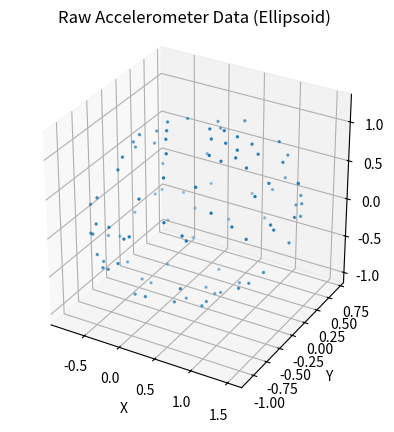
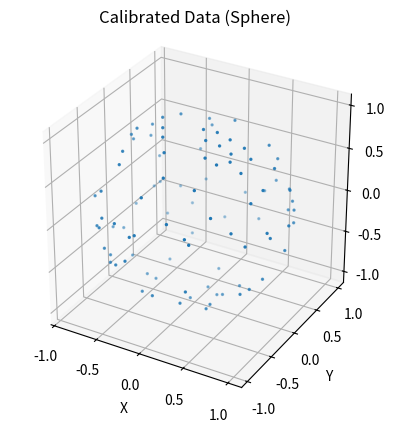
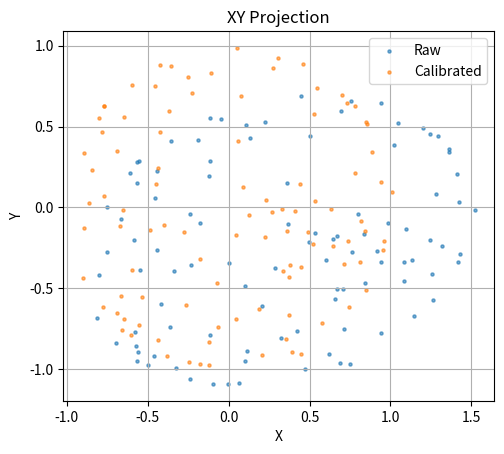
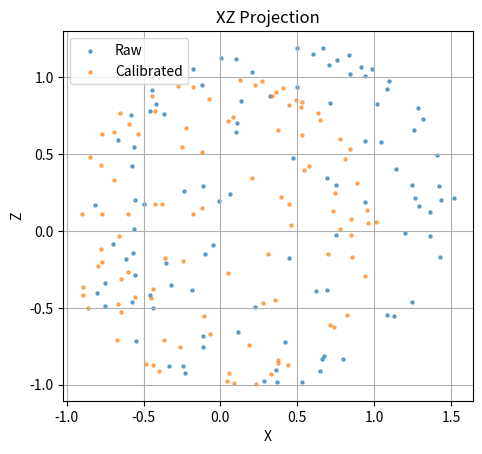
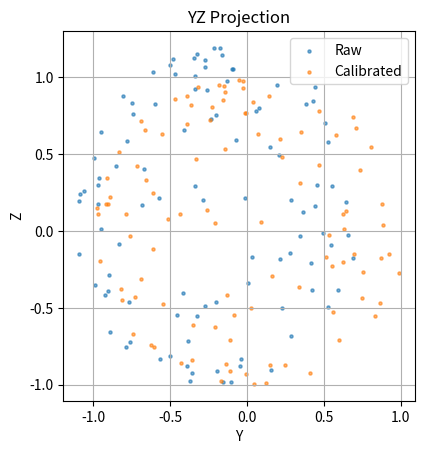

Recreate these plots in Python, in order.
import numpy as np
import matplotlib.pyplot as plt
from numpy.linalg import eig, inv

def generate_fake_data(n=100):
    rng = np.random.default_rng(0)

    # Random points on sphere
    phi = rng.uniform(0, 2*np.pi, n)
    costheta = rng.uniform(-1, 1, n)
    theta = np.arccos(costheta)

    x = np.sin(theta)*np.cos(phi)
    y = np.sin(theta)*np.sin(phi)
    z = np.cos(theta)

    data = np.vstack((x,y,z)).T

    # Apply soft iron (scale + skew)
    soft = np.array([[1.2, 0.1, 0.05],
                     [0.1, 0.9, 0.02],
                     [0.05, 0.02, 1.1]])

    # Apply hard iron (bias)
    bias = np.array([0.3, -0.2, 0.1])

    distorted = (data @ soft.T) + bias

    noise = rng.normal(0, 0.01, distorted.shape)
    distorted += noise

    return distorted

raw_data = generate_fake_data()

def ellipsoid_fit(data):
    x = data[:,0]
    y = data[:,1]
    z = data[:,2]

    D = np.column_stack([
        x*x,
        y*y,
        z*z,
        2*x*y,
        2*x*z,
        2*y*z,
        2*x,
        2*y,
        2*z,
        np.ones(len(x))
    ])

    # Solve normal system
    _, _, V = np.linalg.svd(D, full_matrices=False)
    v = V[-1,:]

    # Quadratic form matrix
    A = np.array([
        [v[0], v[3], v[4], v[6]],
        [v[3], v[1], v[5], v[7]],
        [v[4], v[5], v[2], v[8]],
        [v[6], v[7], v[8], v[9]]
    ])

    # Center of ellipsoid
    A3 = A[:3,:3]
    b = -inv(A3) @ v[6:9]

    # Translate to center
    T = np.eye(4)
    T[3,:3] = b

    R = T @ A @ T.T
    M = R[:3,:3] / -R[3,3]

    return b, M

bias, M = ellipsoid_fit(raw_data)

evals, evecs = eig(M)
D = np.diag(np.sqrt(evals))
A = evecs @ D @ inv(evecs)

print("Bias (Hard Iron Correction):")
print(bias)
print("Soft Iron Correction Matrix (A):")
print(A)
print("Inverse of A:")
print(inv(A))

calibrated = (raw_data - bias) @ A.T

def plot_3d(data, title):
    fig = plt.figure()
    ax = fig.add_subplot(projection='3d')
    ax.scatter(data[:,0], data[:,1], data[:,2], s=2)
    ax.set_box_aspect([1,1,1])
    ax.set_title(title)
    ax.set_xlabel("X")
    ax.set_ylabel("Y")
    ax.set_zlabel("Z")
    plt.show()

plot_3d(raw_data, "Raw Accelerometer Data (Ellipsoid)")
plot_3d(calibrated, "Calibrated Data (Sphere)")

def plot_2d_overlay(raw, calibrated, idx1, idx2, label1, label2, title):
    plt.figure()
    plt.scatter(raw[:, idx1], raw[:, idx2], s=5, alpha=0.6, label="Raw")
    plt.scatter(calibrated[:, idx1], calibrated[:, idx2], s=5, alpha=0.6, label="Calibrated")
    plt.gca().set_aspect('equal', 'box')
    plt.xlabel(label1)
    plt.ylabel(label2)
    plt.title(title)
    plt.legend()
    plt.grid(True)
    plt.show()

# XY projection
plot_2d_overlay(raw_data, calibrated, 0, 1, "X", "Y", "XY Projection")

# XZ projection
plot_2d_overlay(raw_data, calibrated, 0, 2, "X", "Z", "XZ Projection")

# YZ projection
plot_2d_overlay(raw_data, calibrated, 1, 2, "Y", "Z", "YZ Projection")
